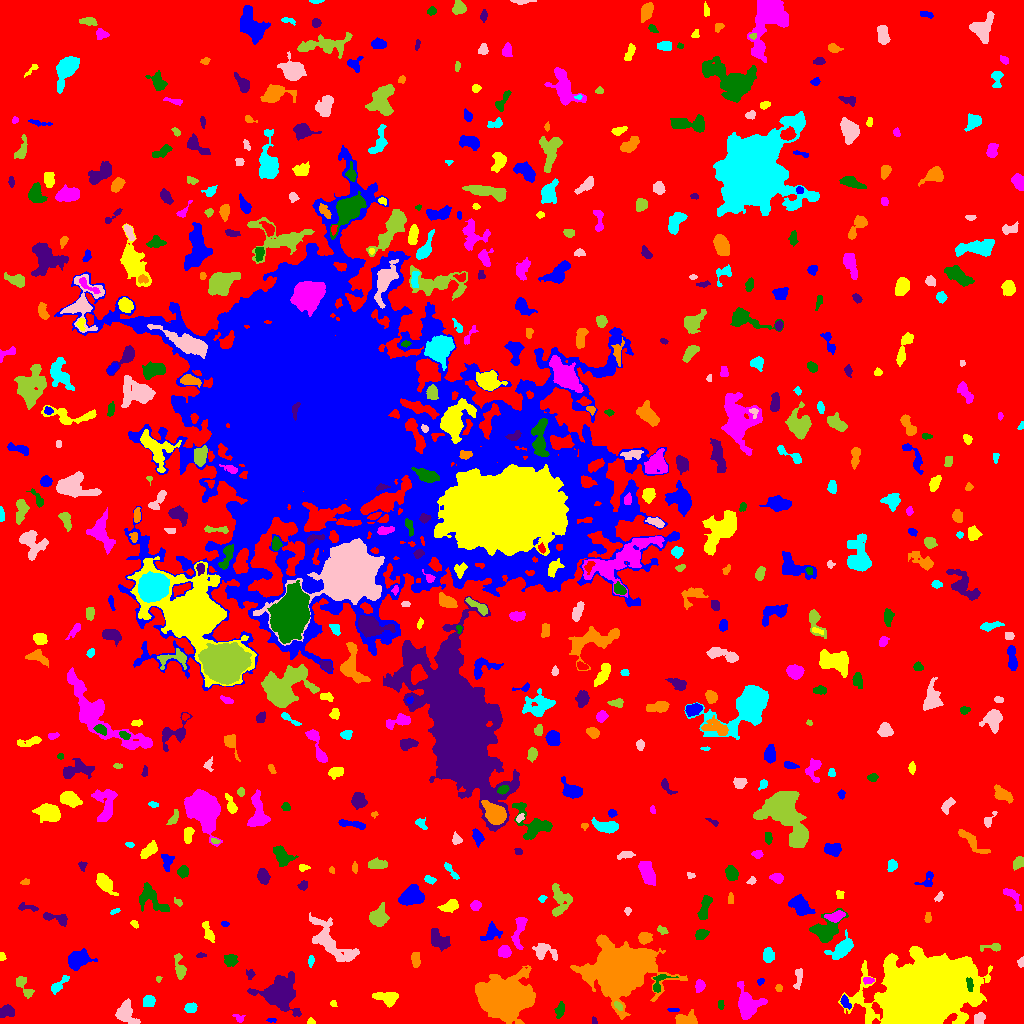

Values plotted in this chart, from the file beside it:
ID, X, Y, A, B, theta, total_flux, mu_max, mu_median, mu_mean, R_fwhm, R_e, R10, R90, x_start, x_end, y_start, y_end, area, greylevel
0, 511.5, 505.6, 300.8, 297.5, 1.457, 1257108, 13.0, 1.0, 1.591, 30.65, 220, 83.76, 367, 0, 1023, 0, 1023, 789951, 1.591
1, 272, 3.489, 2.123, 0.8961, 0.005863, 47.0, 3.0, 1.0, 1.146, 1.871, 1.596, 0.5642, 2.821, 266, 276, 1, 5, 41, 6.146
2, 311.1, 1.736, 1.885, 1.516, -0.4978, 72.0, 4.0, 1.0, 1.565, 2.646, 1.954, 0.7979, 3.192, 307, 315, 0, 6, 46, 6.565
3, 239.1, 5.219, 2.955, 2.008, -0.4374, 128.0, 4.0, 2.0, 1.829, 3.656, 2.646, 0.9772, 4.184, 232, 245, 1, 9, 70, 5.829
4, 559.9, 13.48, 3.861, 2.082, 1.312, 314.0, 5.0, 2.0, 2.532, 4.146, 3.432, 1.382, 5.412, 554, 564, 5, 22, 124, 6.532
5, 593.7, 2.133, 1.764, 1.23, -1.467, 45.0, 3.0, 1.0, 1.184, 2.111, 1.784, 0.5642, 2.821, 592, 597, 0, 7, 38, 6.184
6, 686, 3.963, 5.183, 2.921, 0.07259, 950.0, 8.0, 4.0, 4.338, 6.457, 4.687, 1.871, 7.136, 675, 697, 0, 14, 219, 8.338
7, 190.1, 15.19, 2.732, 1.857, 0.1085, 200.0, 5.0, 2.0, 1.754, 3.29, 2.821, 0.9772, 4.478, 184, 197, 11, 21, 114, 6.754
8, 978.8, 4.303, 2.618, 2.077, 1.44, 201.0, 4.0, 1.0, 1.689, 4.26, 2.985, 1.262, 4.618, 974, 985, 0, 11, 119, 6.689
9, 618, 17.6, 2.713, 1.548, -0.8178, 286.0, 7.0, 4.0, 4.469, 3.7, 2.646, 1.128, 4.029, 614, 622, 13, 22, 64, 14.47
10, 1019, 16.74, 2.473, 1.262, 0.1925, 87.0, 3.0, 2.0, 1.977, 2.985, 2.111, 0.7979, 3.29, 1015, 1023, 13, 19, 44, 5.977
11, 673.4, 13.78, 2.864, 0.9452, -0.08941, 100.0, 4.0, 2.0, 2.174, 3.141, 2.111, 0.7979, 3.192, 667, 679, 12, 15, 46, 8.174
12, 333.2, 20.12, 1.76, 1.514, -0.9372, 93.0, 4.0, 2.0, 2.214, 3.09, 2.034, 0.7979, 3.141, 330, 337, 17, 23, 42, 6.214
13, 747.1, 18.78, 7.326, 5.384, -1.395, 3099, 16.0, 4.0, 5.88, 7.047, 6.507, 2.523, 11.13, 737, 767, 4, 42, 527, 8.88
14, 720.7, 18.72, 2.694, 1.613, -1.527, 130.0, 4.0, 2.0, 2.321, 4.146, 2.585, 0.9772, 3.868, 718, 724, 14, 23, 56, 6.321
15, 6.163, 12.16, 3.751, 2.458, 0.3631, 381.0, 6.0, 2.0, 2.323, 4.853, 3.7, 1.493, 5.726, 0, 14, 6, 19, 164, 7.323
16, 619.8, 51.51, 11.61, 9.586, 0.04233, 101868, 207.0, 11.0, 29.91, 9.525, 10.91, 4.068, 22.12, 570, 687, 4, 89, 3406, 32.91
17, 148.4, 22.07, 2.545, 2.349, 1.357, 532.0, 13.0, 3.0, 3.941, 3.192, 3.09, 1.128, 4.951, 143, 155, 17, 28, 135, 8.941
18, 125.9, 9.85, 5.933, 4.156, -1.019, 1358, 10.0, 4.0, 4.054, 6.308, 5.382, 2.111, 8.722, 115, 140, 0, 25, 335, 8.054
19, 23.74, 37.26, 7.131, 2.553, -0.9959, 469.0, 5.0, 2.0, 2.481, 5.109, 4.26, 1.693, 6.652, 16, 34, 25, 47, 189, 6.481
20, 812.8, 25.59, 2.783, 2.485, -0.7696, 441.0, 8.0, 3.0, 3.615, 4.26, 3.29, 1.262, 5.232, 808, 820, 19, 31, 122, 7.615
21, 845.2, 21.4, 3.441, 1.764, -1.073, 242.0, 5.0, 2.0, 2.305, 3.742, 2.985, 1.128, 4.754, 840, 851, 14, 29, 105, 8.305
22, 387.2, 25.44, 5.66, 3.018, -0.1462, 1066, 9.0, 4.0, 4.1, 5.352, 4.82, 1.871, 7.818, 372, 398, 16, 31, 260, 8.1
23, 699.8, 37.7, 3.031, 2.153, 1.264, 351.0, 6.0, 3.0, 3.162, 4.853, 3.29, 1.262, 5.015, 695, 705, 31, 44, 111, 7.162
24, 969.7, 39.54, 3.552, 1.433, -1.457, 179.0, 4.0, 2.0, 2.057, 4.222, 2.821, 1.128, 4.334, 966, 973, 32, 46, 87, 19.06
25, 278.5, 29.59, 7.519, 6.404, -0.1759, 12505, 56.0, 7.0, 12.66, 6.77, 7.159, 2.706, 13.59, 247, 301, 7, 52, 988, 15.66
26, 778.6, 35.47, 1.826, 1.708, -1.403, 121.0, 4.0, 2.0, 2.373, 3.568, 2.326, 0.9772, 3.478, 775, 782, 32, 39, 51, 6.373
27, 58.48, 38.45, 6.504, 2.047, 0.7523, 400.0, 6.0, 2.0, 2.516, 4.754, 3.7, 1.493, 6.077, 51, 69, 29, 48, 159, 6.516
28, 798.4, 44.99, 6.138, 1.848, 1.432, 214.0, 3.0, 2.0, 1.609, 4.983, 3.989, 1.493, 5.863, 793, 802, 34, 55, 133, 5.609
29, 158.3, 44.45, 1.694, 1.281, 1.283, 80.0, 4.0, 2.0, 2.353, 2.821, 1.784, 0.5642, 2.764, 156, 162, 41, 47, 34, 6.353
30, 389.6, 52.73, 3.842, 2.425, -1.532, 487.0, 6.0, 2.0, 2.563, 5.293, 3.909, 1.596, 6.103, 384, 395, 44, 63, 190, 7.563
31, 760.4, 42.08, 1.603, 1.37, -0.06357, 71.0, 4.0, 1.5, 1.543, 2.706, 1.871, 0.7979, 2.877, 757, 764, 38, 45, 46, 6.543
32, 924.2, 31.41, 19.52, 13.51, 0.3061, 140705, 116.0, 12.0, 20.75, 13.68, 18.53, 6.58, 34.1, 838, 992, 0, 77, 6781, 24.75
33, 868.6, 42.94, 2.852, 1.566, 0.000569, 145.0, 4.0, 2.0, 2.014, 3.868, 2.706, 1.128, 4.068, 863, 874, 39, 46, 72, 8.014
34, 658.8, 40.93, 6.233, 3.35, 0.9416, 299.0, 5.0, 2.0, 1.892, 4.184, 3.827, 1.493, 6.232, 653, 678, 31, 49, 158, 7.892
35, 250.3, 49.18, 2.247, 1.933, -1.53, 149.0, 5.0, 2.0, 2.041, 2.764, 2.459, 0.7979, 4.184, 246, 255, 44, 54, 73, 7.041
36, 502.6, 25.54, 10.66, 8.386, 0.163, 37219, 71.0, 10.0, 17.17, 10.66, 10.91, 4.222, 19.92, 475, 535, 0, 58, 2168, 20.17
37, 310.7, 62.58, 2.941, 1.356, 1.484, 141.0, 5.0, 2.0, 2.169, 2.646, 2.459, 0.9772, 3.949, 308, 314, 56, 68, 65, 6.169
38, 1021, 61.34, 2.323, 1.568, 1.354, 87.0, 3.0, 1.0, 1.475, 2.932, 2.326, 0.7979, 3.7, 1017, 1023, 56, 67, 59, 6.475
39, 179.8, 54.69, 6.248, 2.323, -1.409, 600.0, 8.0, 3.0, 3.046, 4.618, 4.146, 1.596, 6.723, 174, 186, 44, 70, 197, 7.046
40, 24.82, 59.1, 3.796, 1.842, 0.1209, 219.0, 4.0, 2.0, 2.086, 4.951, 3.338, 1.262, 5.109, 18, 32, 55, 63, 105, 6.086
41, 78.48, 64.14, 5.663, 3.807, 0.4305, 1603, 11.0, 4.0, 4.416, 6.283, 5.698, 2.257, 8.903, 68, 97, 53, 75, 363, 8.416
42, 2.091, 66.85, 2.167, 1.513, -1.403, 132.0, 5.0, 3.0, 2.694, 3.09, 2.257, 0.9772, 3.385, 0, 6, 63, 71, 49, 6.694
43, 504.3, 72.09, 2.826, 2.694, 0.4854, 706.0, 12.0, 4.0, 4.869, 4.184, 3.523, 1.382, 5.614, 498, 511, 66, 78, 145, 8.869
44, 230.4, 63.87, 2.985, 2.531, -0.04702, 312.0, 5.0, 2.0, 2.08, 4.146, 3.478, 1.382, 5.441, 224, 238, 57, 69, 150, 7.08
45, 200.7, 67.88, 2.218, 0.9632, 0.05537, 43.0, 3.0, 1.0, 0.9149, 1.954, 1.784, 0.5642, 2.821, 196, 206, 66, 71, 47, 7.915
46, 415.5, 64.65, 3.773, 1.963, 1.563, 223.0, 3.0, 2.0, 1.742, 4.754, 3.432, 1.493, 5.412, 411, 420, 56, 71, 128, 6.742
47, 768.3, 68.28, 3.505, 2.517, -1.526, 541.0, 7.0, 4.0, 3.513, 4.983, 3.827, 1.493, 5.89, 763, 774, 61, 76, 154, 7.513
48, 543.9, 72.38, 5.867, 3.673, -0.239, 820.0, 9.0, 3.0, 3.191, 4.478, 4.583, 1.693, 7.611, 532, 557, 63, 80, 257, 7.191
49, 993.1, 76.28, 5.107, 1.717, 0.03848, 169.0, 4.0, 1.0, 1.432, 3.742, 2.821, 1.128, 4.787, 980, 1000, 72, 80, 118, 6.432
50, 23.19, 84.9, 1.764, 1.082, 0.2617, 58.0, 4.0, 2.0, 1.487, 2.523, 1.693, 0.5642, 2.706, 20, 28, 83, 87, 39, 6.487
51, 491.6, 90.65, 5.029, 3.694, 0.5498, 460.0, 4.0, 2.0, 2.16, 7.092, 4.754, 1.871, 7.247, 480, 502, 83, 102, 213, 6.16
52, 207.7, 92.53, 5.913, 1.884, -1.195, 377.0, 8.0, 2.0, 2.401, 3.09, 3.568, 1.262, 6.05, 202, 214, 81, 102, 157, 6.401
53, 519.1, 93.04, 9.603, 2.682, 1.378, 891.0, 9.0, 3.0, 3.401, 4.442, 5.078, 1.871, 7.959, 511, 527, 74, 106, 262, 7.401
54, 701.2, 89.09, 3.425, 2.425, 0.4024, 525.0, 7.0, 4.5, 4.234, 5.171, 3.827, 1.493, 5.614, 695, 709, 84, 94, 124, 7.234
55, 437.6, 84.17, 4.995, 3.248, -0.909, 925.0, 11.0, 2.0, 3.19, 4.26, 4.334, 1.596, 7.399, 431, 450, 72, 95, 290, 8.19
56, 644.3, 85.51, 3.078, 2.595, 0.01499, 424.0, 6.0, 2.0, 2.884, 4.787, 3.568, 1.493, 5.642, 638, 652, 79, 91, 147, 7.884
57, 841.1, 74.54, 6.96, 3.599, 0.7342, 1564, 10.0, 4.0, 4.481, 6.555, 5.726, 2.326, 9.288, 824, 853, 64, 94, 349, 7.481
58, 329.3, 82.57, 14.58, 5.922, -0.784, 2018, 7.0, 2.0, 2.554, 7.569, 8.33, 2.985, 13.54, 309, 359, 62, 111, 790, 6.554
59, 662.5, 93.23, 2.865, 1.699, -0.5287, 129.0, 4.0, 2.0, 1.743, 3.613, 2.764, 0.9772, 4.37, 657, 668, 89, 98, 74, 6.743
... 570 more rows
